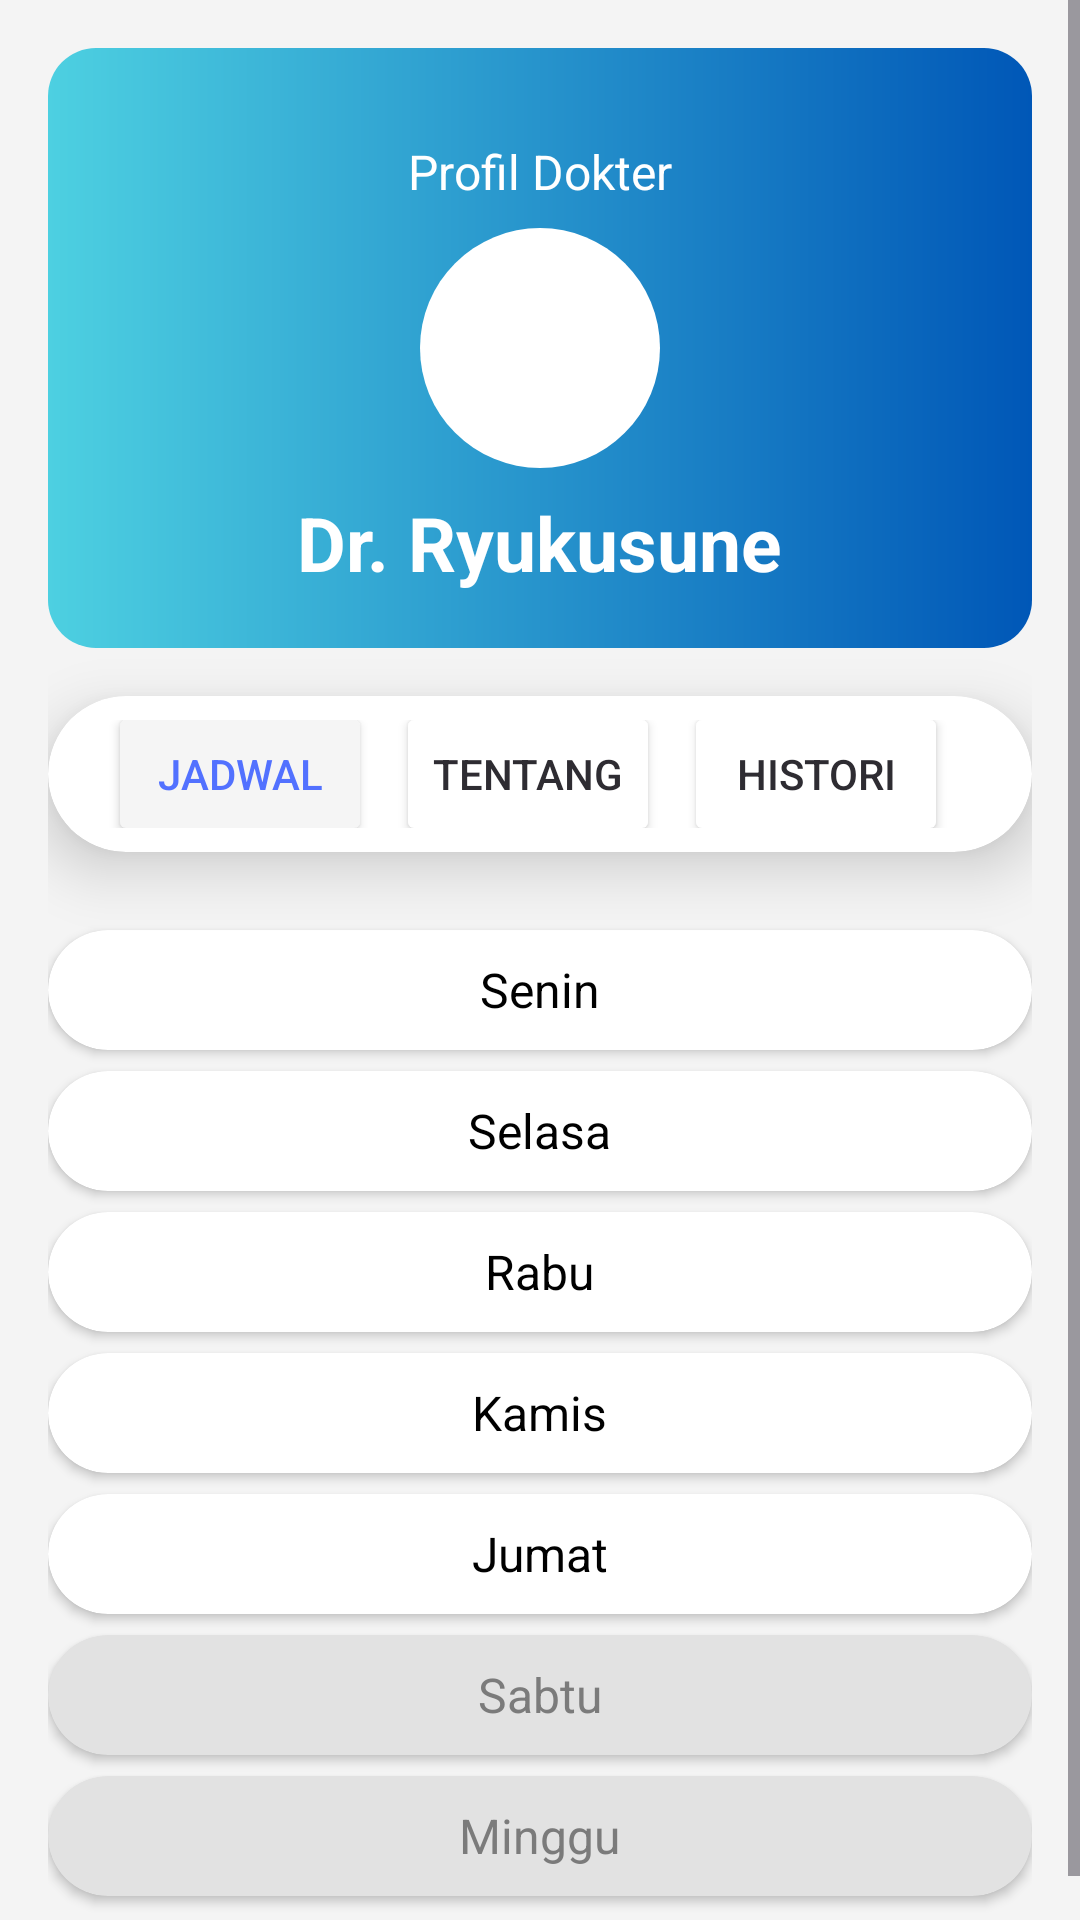

Android layout source for this screen:
<!-- AndroidManifest.xml: application theme Theme.perpustakaan -->
<!-- res/layout/fragment_profile_dokter_jadwal.xml -->
<?xml version="1.0" encoding="utf-8"?>
<ScrollView xmlns:android="http://schemas.android.com/apk/res/android"
    xmlns:card_view="http://schemas.android.com/apk/res-auto"
    xmlns:tools="http://schemas.android.com/tools"
    android:layout_width="match_parent"
    android:layout_height="match_parent"
    xmlns:app="http://schemas.android.com/apk/res-auto"
    android:background="#F4F4F4">

    <LinearLayout
        android:layout_width="match_parent"
        android:layout_height="wrap_content"
        android:orientation="vertical"
        android:padding="16dp"
        android:gravity="center">

        
        <RelativeLayout
            android:layout_width="match_parent"
            android:layout_height="200dp"
            android:background="@drawable/bg_gradient_header"
            android:padding="16dp">

            
            <ImageView
                android:id="@+id/back_button"
                android:layout_width="24dp"
                android:layout_height="24dp"
                android:src="@drawable/ic_arrow_back"
                android:layout_alignParentStart="true"
                android:layout_marginTop="8dp"
                app:tint="#FFFFFF"/>

            
            <ImageView
                android:id="@+id/profile_image"
                android:layout_width="80dp"
                android:layout_height="80dp"
                android:layout_centerInParent="true"
                android:src="@drawable/ic_dokter"
                android:scaleType="centerCrop"
                android:background="@drawable/circle_background"
                android:padding="4dp" />

            
            <TextView
                android:id="@+id/full_name"
                android:layout_width="wrap_content"
                android:layout_height="wrap_content"
                android:text="Dr. Ryukusune"
                android:textColor="@android:color/white"
                android:textSize="25sp"
                android:textStyle="bold"
                android:layout_below="@id/profile_image"
                android:layout_centerHorizontal="true"
                android:layout_marginTop="8dp" />

            
            <TextView
                android:id="@+id/profile_label"
                android:layout_width="wrap_content"
                android:layout_height="wrap_content"
                android:text="Profil Dokter"
                android:textColor="@android:color/white"
                android:textSize="16sp"
                android:layout_above="@id/profile_image"
                android:layout_centerHorizontal="true"
                android:layout_marginBottom="8dp"/>
        </RelativeLayout>

        

        
        
        <androidx.cardview.widget.CardView
            android:layout_width="match_parent"
            android:layout_height="wrap_content"
            android:layout_marginTop="16dp"
            android:layout_marginBottom="10dp"
            android:background="#FFFFFF"
            app:cardCornerRadius="30dp"
            app:cardElevation="12dp">

            <LinearLayout
                android:layout_width="match_parent"
                android:layout_height="52dp"
                android:gravity="center"
                android:orientation="horizontal"
                android:padding="8dp">

                
                <Button
                    android:id="@+id/button1"
                    android:layout_width="wrap_content"
                    android:layout_height="48dp"
                    android:layout_marginEnd="8dp"
                    android:backgroundTint="#f5f5f5"
                    android:text="Jadwal"
                    android:textSize="14sp"
                    android:textColor="#5271ff" />

                <Button
                    android:id="@+id/button2"
                    android:layout_width="wrap_content"
                    android:layout_height="48dp"
                    android:layout_marginEnd="8dp"
                    android:backgroundTint="#ffffff"
                    android:text="Tentang"
                    android:textSize="14sp"
                    android:textColor="#2e2c32" />

                <Button
                    android:id="@+id/button3"
                    android:layout_width="wrap_content"
                    android:layout_height="48dp"
                    android:layout_marginEnd="8dp"
                    android:backgroundTint="#ffffff"
                    android:text="Histori"
                    android:textSize="14sp"
                    android:textColor="#2e2c32" />


            </LinearLayout>
        </androidx.cardview.widget.CardView>

        <androidx.cardview.widget.CardView
            android:layout_width="match_parent"
            android:layout_height="wrap_content"
            android:layout_marginTop="16dp"
            android:layout_marginBottom="7dp"
            android:background="#FFFFFF"
            app:cardCornerRadius="30dp">
            <LinearLayout
                android:layout_width="match_parent"
                android:layout_height="40dp"
                android:gravity="center"
                android:orientation="horizontal"
                android:padding="8dp">

                <TextView
                    android:id="@+id/senin"
                    android:layout_width="wrap_content"
                    android:layout_height="wrap_content"
                    android:text="Senin"
                    android:textColor="@color/black"
                    android:textSize="16sp"
                    android:layout_centerHorizontal="true"
                    />
            </LinearLayout>
        </androidx.cardview.widget.CardView>
        <androidx.cardview.widget.CardView
            android:layout_width="match_parent"
            android:layout_height="wrap_content"
            android:background="#FFFFFF"
            android:layout_marginBottom="7dp"
            app:cardCornerRadius="30dp">

            <LinearLayout
                android:layout_width="match_parent"
                android:layout_height="40dp"
                android:gravity="center"
                android:orientation="horizontal"
                android:padding="8dp">

                <TextView
                    android:id="@+id/selasa"
                    android:layout_width="wrap_content"
                    android:layout_height="wrap_content"
                    android:layout_centerHorizontal="true"
                    android:text="Selasa"
                    android:textColor="@color/black"
                    android:textSize="16sp" />
            </LinearLayout>
        </androidx.cardview.widget.CardView>
        <androidx.cardview.widget.CardView
            android:layout_width="match_parent"
            android:layout_height="wrap_content"
            android:background="#FFFFFF"
            android:layout_marginBottom="7dp"
            app:cardCornerRadius="30dp">

            <LinearLayout
                android:layout_width="match_parent"
                android:layout_height="40dp"
                android:gravity="center"
                android:orientation="horizontal"
                android:padding="8dp">

                <TextView
                    android:id="@+id/rabu"
                    android:layout_width="wrap_content"
                    android:layout_height="wrap_content"
                    android:layout_centerHorizontal="true"
                    android:text="Rabu"
                    android:textColor="@color/black"
                    android:textSize="16sp" />
            </LinearLayout>
        </androidx.cardview.widget.CardView>
        <androidx.cardview.widget.CardView
            android:layout_width="match_parent"
            android:layout_height="wrap_content"
            android:background="#FFFFFF"
            android:layout_marginBottom="7dp"
            app:cardCornerRadius="30dp">

            <LinearLayout
                android:layout_width="match_parent"
                android:layout_height="40dp"
                android:gravity="center"
                android:orientation="horizontal"
                android:padding="8dp">

                <TextView
                    android:id="@+id/kamis"
                    android:layout_width="wrap_content"
                    android:layout_height="wrap_content"
                    android:layout_centerHorizontal="true"
                    android:text="Kamis"
                    android:textColor="@color/black"
                    android:textSize="16sp" />
            </LinearLayout>
        </androidx.cardview.widget.CardView>
        <androidx.cardview.widget.CardView
            android:layout_width="match_parent"
            android:layout_height="wrap_content"
            android:background="#FFFFFF"
            android:layout_marginBottom="7dp"
            app:cardCornerRadius="30dp">

            <LinearLayout
                android:layout_width="match_parent"
                android:layout_height="40dp"
                android:gravity="center"
                android:orientation="horizontal"
                android:padding="8dp">

                <TextView
                    android:id="@+id/jumat"
                    android:layout_width="wrap_content"
                    android:layout_height="wrap_content"
                    android:layout_centerHorizontal="true"
                    android:text="Jumat"
                    android:textColor="@color/black"
                    android:textSize="16sp" />
            </LinearLayout>
        </androidx.cardview.widget.CardView>
        <androidx.cardview.widget.CardView
            android:layout_width="match_parent"
            android:layout_height="wrap_content"
            android:background="#FFFFFF"
            android:layout_marginBottom="7dp"
            app:cardCornerRadius="30dp"
            app:cardBackgroundColor="#e2e2e2">

            <LinearLayout
                android:layout_width="match_parent"
                android:layout_height="40dp"
                android:gravity="center"
                android:orientation="horizontal"
                android:padding="8dp">

                <TextView
                    android:id="@+id/sabtu"
                    android:layout_width="wrap_content"
                    android:layout_height="wrap_content"
                    android:layout_centerHorizontal="true"
                    android:text="Sabtu"
                    android:textColor="#7b7b7b"
                    android:textSize="16sp" />
            </LinearLayout>
        </androidx.cardview.widget.CardView>
        <androidx.cardview.widget.CardView
            android:layout_width="match_parent"
            android:layout_height="wrap_content"
            android:layout_marginBottom="7dp"
            app:cardCornerRadius="30dp"
            app:cardBackgroundColor="#e2e2e2">

            <LinearLayout
                android:layout_width="match_parent"
                android:layout_height="40dp"
                android:gravity="center"
                android:orientation="horizontal"
                android:padding="8dp">

                <TextView
                    android:id="@+id/minggu"
                    android:layout_width="wrap_content"
                    android:layout_height="wrap_content"
                    android:layout_centerHorizontal="true"
                    android:text="Minggu"
                    android:textColor="#7b7b7b"
                    android:textSize="16sp" />
            </LinearLayout>
        </androidx.cardview.widget.CardView>


    </LinearLayout>
</ScrollView>
<!-- resources referenced by this layout -->
<resources>
  <color name="black">#FF000000</color>
  <!-- drawable bg_gradient_header (drawable) -->
  <shape xmlns:android="http://schemas.android.com/apk/res/android" android:shape="rectangle">
      <gradient
          android:startColor="#4DD0E1"
          android:endColor="#0057B7"
          android:angle="0" />
      <corners android:radius="16dp" />
  </shape>
  <!-- drawable circle_background (drawable) -->
  <shape xmlns:android="http://schemas.android.com/apk/res/android"
      android:shape="oval">
      <solid android:color="@android:color/white"/>
  </shape>
  <style name="Theme.perpustakaan" parent="Base.Theme.perpustakaan" />
  <style name="Base.Theme.perpustakaan" parent="Theme.Material3.DayNight.NoActionBar">
          
          
      </style>
</resources>
